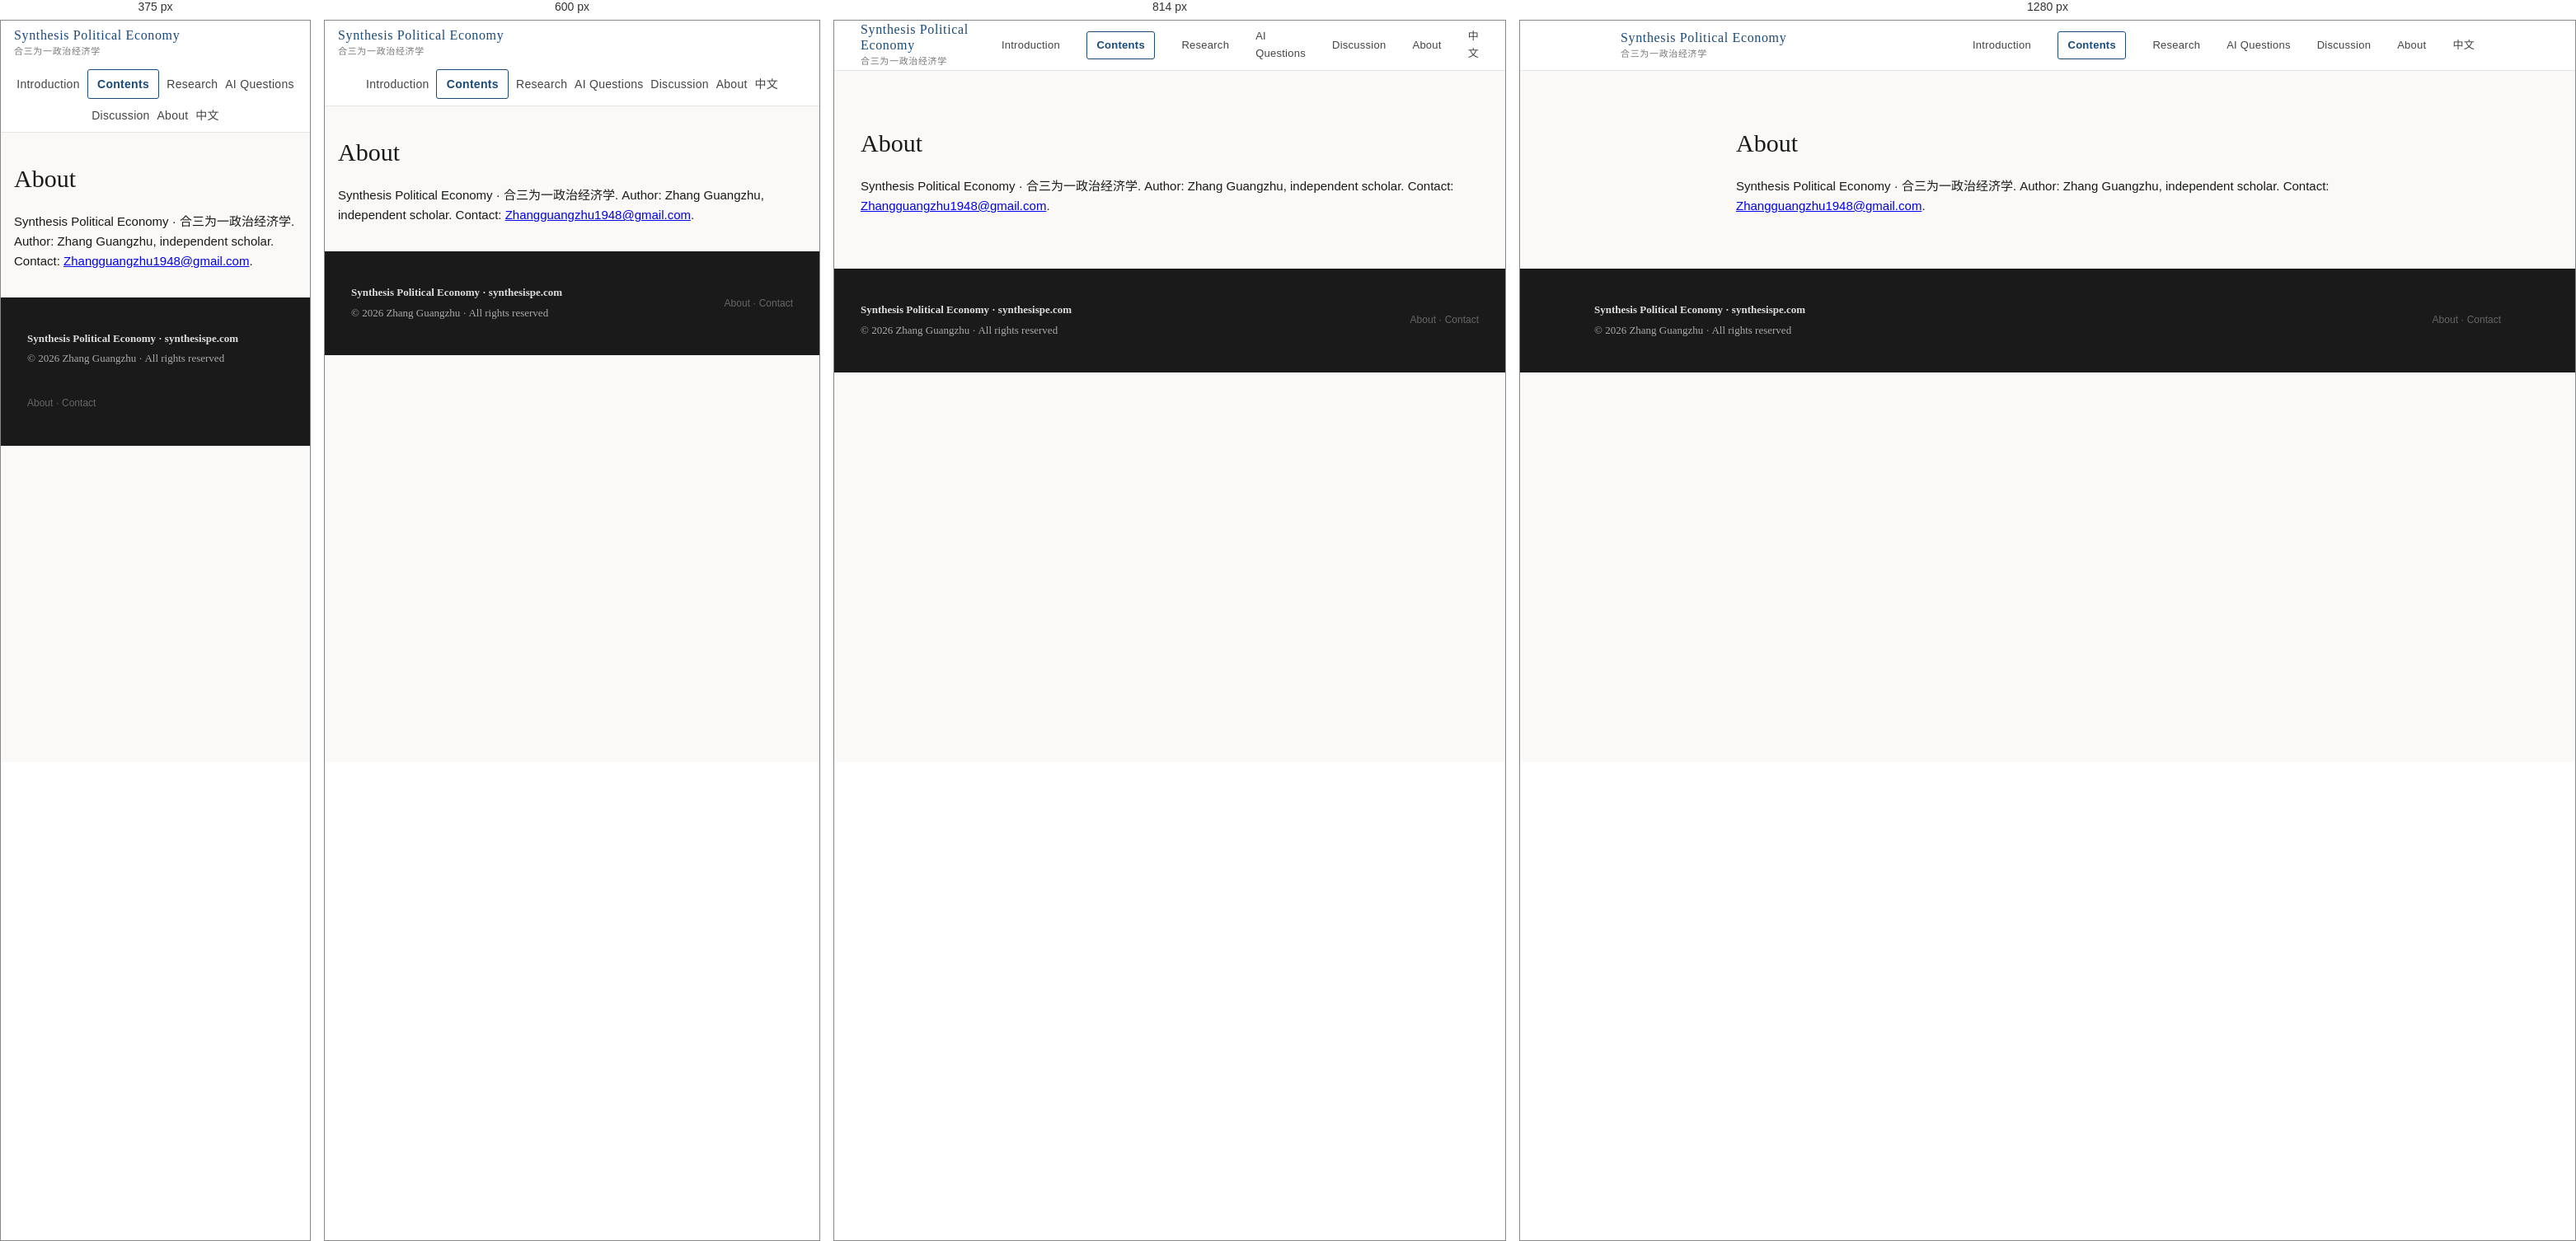
Rendered at 375 px, 600 px, 814 px and 1280 px, left to right.

<!-- file: index.html -->
<!doctype html>
<html lang="en" translate="no" class="notranslate"><head>
<meta charset="utf-8"/><meta name="viewport" content="width=device-width,initial-scale=1"/>
<title>About · Synthesis Political Economy</title><meta name="description" content="About Synthesis Political Economy and its author."/>
<link rel="stylesheet" href="/assets/css/main.css"/><link rel="stylesheet" href="/assets/css/consolidated.css"/>
<link rel="canonical" href="https://synthesispe.com/en/about/"/><link rel="alternate" hreflang="en" href="https://synthesispe.com/en/about/"/><link rel="alternate" hreflang="zh-CN" href="https://synthesispe.com/about/"/><link rel="alternate" hreflang="x-default" href="https://synthesispe.com/about/"/>
<!-- Cloudflare Web Analytics --><script defer src='https://static.cloudflareinsights.com/beacon.min.js' data-cf-beacon='{"token": "a569ed5fa1f9480884bb1f74e0d5a6d1"}'></script><!-- End Cloudflare Web Analytics --></head><body translate="no" class="notranslate">
<nav><div class="nav-inner"><a class="nav-logo" href="/en/"><div class="nav-logo-en">Synthesis Political Economy</div><div class="nav-logo-zh">合三为一政治经济学</div></a><div class="nav-links"><a href="/en/">Introduction</a><a href="/en/contents/">Contents</a><a href="/en/flagship-research/">Research</a><a href="/en/ai-questions/">AI Questions</a><a href="/en/discussion/">Discussion</a><a href="/en/about/">About</a><a href="/">中文</a></div></div></nav>
<main class="simple-page"><h1>About</h1><p>Synthesis Political Economy · 合三为一政治经济学. Author: Zhang Guangzhu, independent scholar. Contact: <a href="mailto:Zhangguangzhu1948@gmail.com">Zhangguangzhu1948@gmail.com</a>.</p></main>
<footer><div class="footer-inner"><div class="footer-left"><strong>Synthesis Political Economy · synthesispe.com</strong>© 2026 Zhang Guangzhu · All rights reserved</div><div class="footer-right"><a href="/en/about/">About</a> · <a href="mailto:Zhangguangzhu1948@gmail.com">Contact</a></div></div></footer>
</body></html>



/* @media block from main.css */
@media(max-width:768px){
  .diagrams-grid,.articles-grid{grid-template-columns:1fr}
  .nav-inner{height:auto;min-height:60px;padding:8px 1rem;gap:.75rem;flex-wrap:wrap}
  .nav-links{width:100%;gap:.75rem;flex-wrap:wrap;justify-content:center}
}

/* @media block from main.css */
@media(max-width:860px){.article-layout{display:block;padding:1.5rem}.article{padding:1.5rem}.toc{display:none}.article h1{font-size:24px}.discussion-actions{display:block}.discussion-actions .discussion-btn{display:block;text-align:center;margin:.5rem 0}}

/* @media block from main.css */
@media(max-width:480px){.article-figure{overflow-x:auto}.article-figure img{min-width:680px}}

/* @media block from main.css */
@media(max-width:480px){.article-figure{overflow-x:auto}.article-figure img{min-width:680px}}

/* @media block from main.css */
@media(max-width:760px){.feature-grid{grid-template-columns:1fr}.nav-links{gap:.55rem;font-size:12px}.simple-page{padding:2rem 1rem}}

/* @media block from consolidated.css */
@media(max-width:720px){.contents-page{padding:2.5rem 1.2rem 4rem}.contents-group{grid-template-columns:1fr;gap:1rem}.contents-item{grid-template-columns:58px 1fr}.contents-arrow{display:none}.reading-navigation{grid-template-columns:1fr 64px 1fr}.reading-navigation a{font-size:11px;padding:.65rem .55rem}.translation-link{text-align:left;margin:-.5rem 0 1.25rem}.translation-link a{display:block;text-align:center}}

/* @media block from consolidated.css */
@media(max-width:760px){.article-pager{grid-template-columns:1fr}.article-pager a:last-child{text-align:left}.article-cards a{grid-template-columns:1fr;gap:.25rem}.series-index{padding:2.5rem 1.2rem}}

/* @media block from consolidated.css */
@media(max-width:760px){nav .nav-links a{font-size:14px}.directory-banner{padding:.9rem 1rem}.directory-banner-inner{display:grid}.directory-banner a{width:100%}}